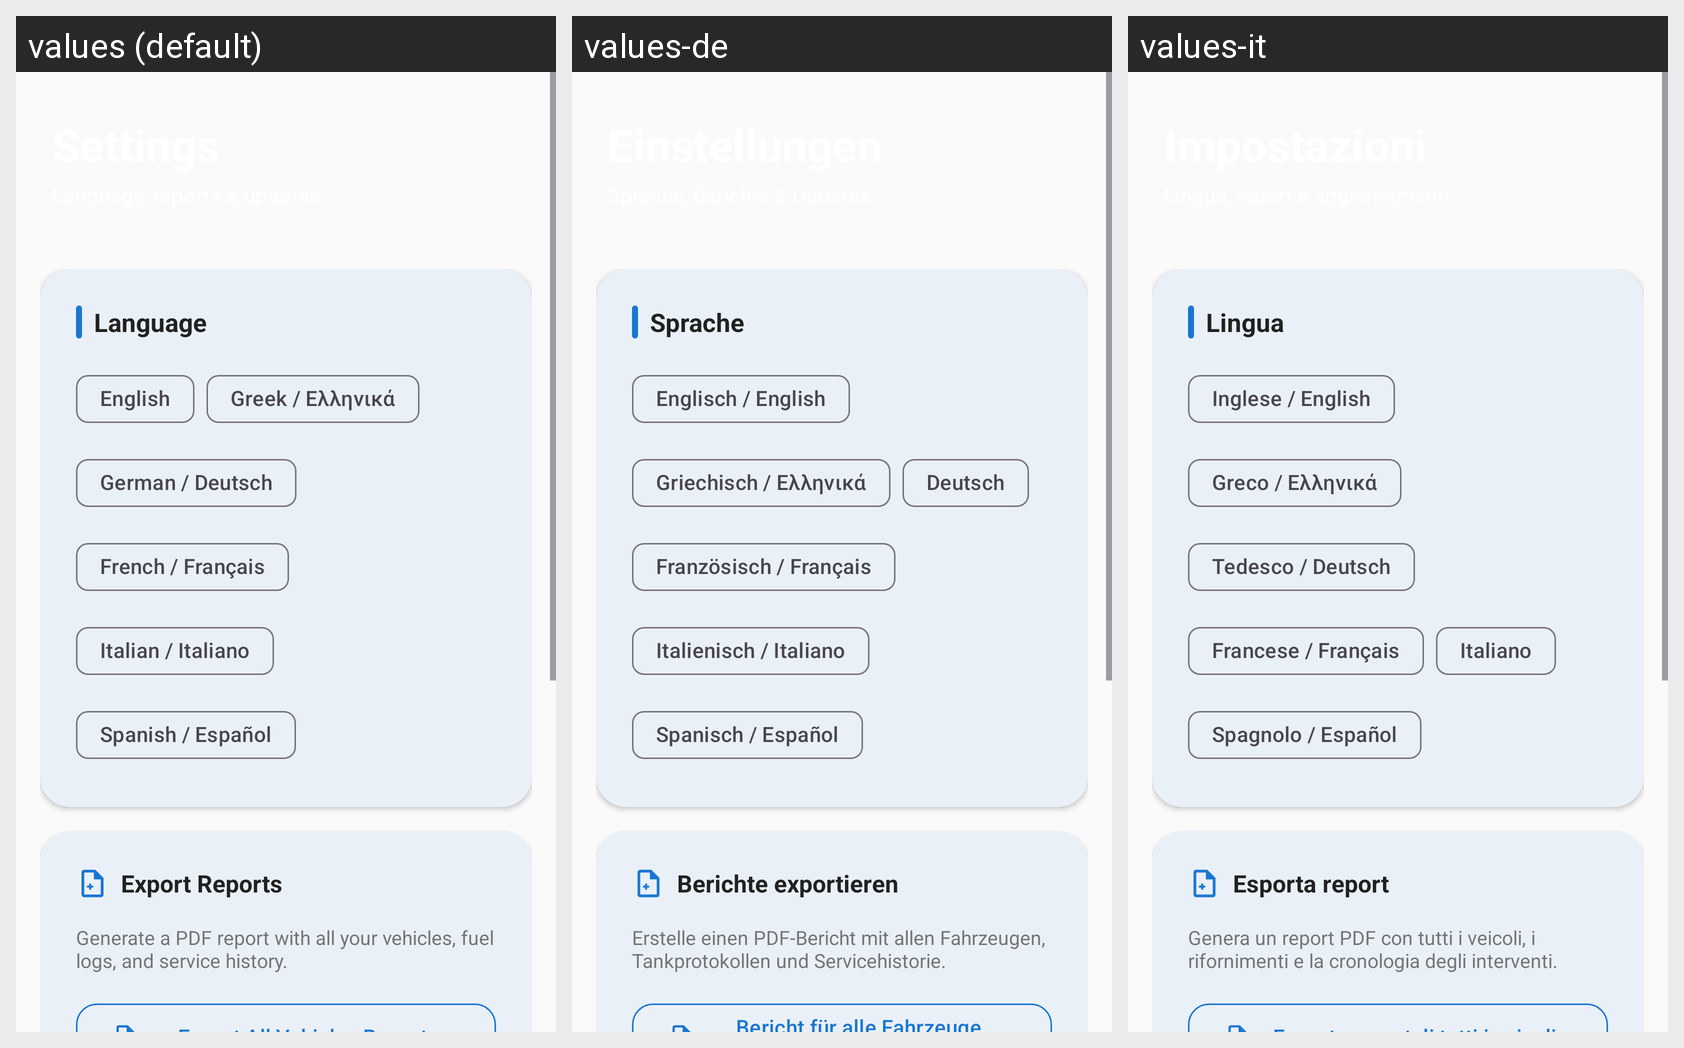

Locale-by-locale string values for the Android screen shown in this grid:
Android screen res/layout/fragment_settings.xml rendered under 3 locales, left to right: values (default), values-de, values-it. Device: Nexus 5 (rendered at 1080×1920; each locale shown at half size, 540×960, under a caption strip naming it); theme Theme.Geardex.
Other locales in the repository, not shown: values-el, values-es, values-fr.
Strings drawn on this screen, with the default value and each locale's value (text and hints the layout hard-codes, and strings that could not be matched under every locale, appear in the picture but are not listed):

settings_language
  values: Language
  values-de: Sprache
  values-it: Lingua

settings_language_en
  values: English
  values-de: Englisch / English
  values-it: Inglese / English

settings_language_el
  values: Greek / Ελληνικά
  values-de: Griechisch / Ελληνικά
  values-it: Greco / Ελληνικά

settings_language_de
  values: German / Deutsch
  values-de: Deutsch
  values-it: Tedesco / Deutsch

settings_language_fr
  values: French / Français
  values-de: Französisch / Français
  values-it: Francese / Français

settings_language_it
  values: Italian / Italiano
  values-de: Italienisch / Italiano
  values-it: Italiano

settings_language_es
  values: Spanish / Español
  values-de: Spanisch / Español
  values-it: Spagnolo / Español

pdf_export_section
  values: Export Reports
  values-de: Berichte exportieren
  values-it: Esporta report

pdf_export_description
  values: Generate a PDF report with all your vehicles, fuel logs, and service history.
  values-de: Erstelle einen PDF-Bericht mit allen Fahrzeugen, Tankprotokollen und Servicehistorie.
  values-it: Genera un report PDF con tutti i veicoli, i rifornimenti e la cronologia degli interventi.
